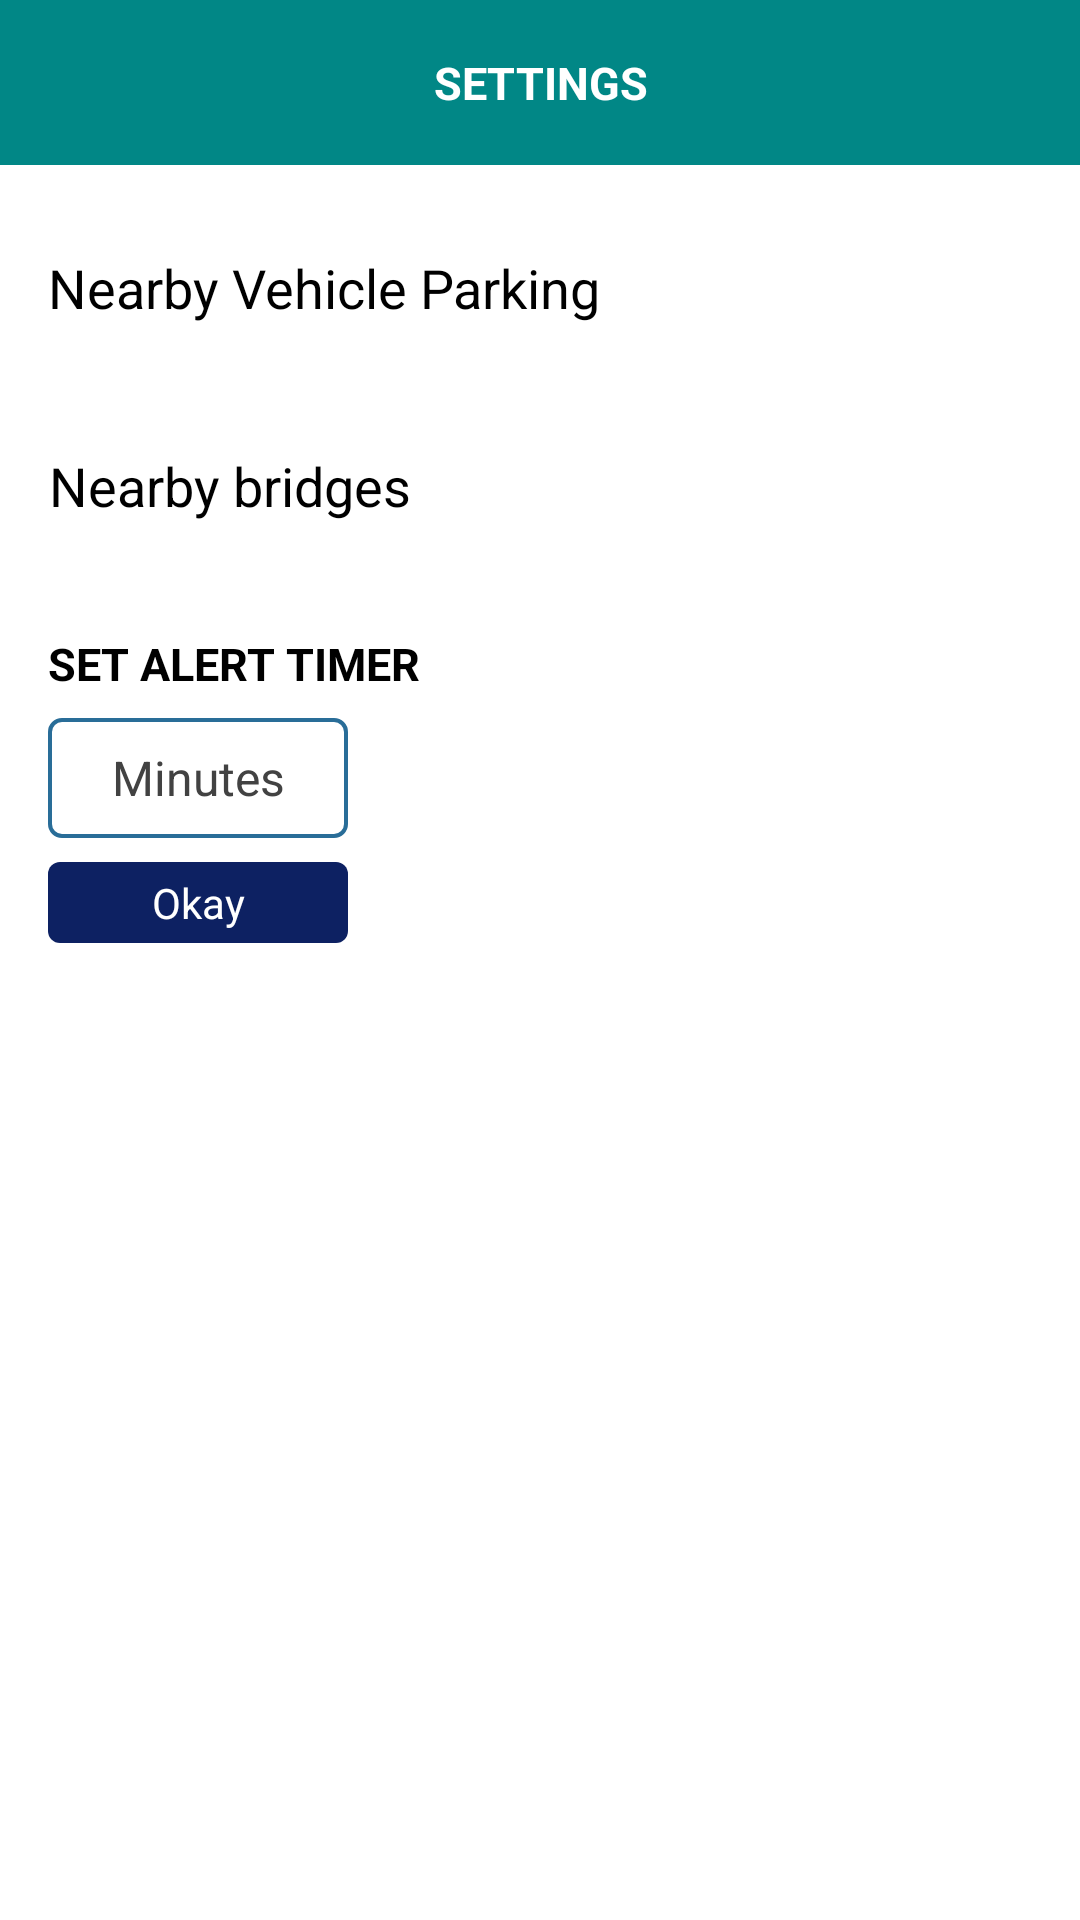

Reconstruct the res/layout file that produces this screen, plus the resources it refers to.
<!-- AndroidManifest.xml: application theme Theme.ProductBillingApp -->
<!-- res/layout/settings_screen.xml -->
<?xml version="1.0" encoding="utf-8"?>
<LinearLayout xmlns:android="http://schemas.android.com/apk/res/android"
    android:layout_width="match_parent"
    android:layout_height="match_parent"
    android:orientation="vertical"
    android:background="@color/white">

    <RelativeLayout
        android:id="@+id/hld_action_bar"
        android:layout_width="match_parent"
        android:layout_height="55dp"
        android:layout_alignParentTop="true"
        android:background="@color/action_bar_color"
        android:orientation="horizontal">

        <ImageView
            android:id="@+id/btn_back"
            android:layout_width="wrap_content"
            android:layout_height="wrap_content"
            android:layout_centerVertical="true"
            android:src="@drawable/ic_back"
            android:layout_marginLeft="16dp"
            android:layout_alignParentStart="true" />

        <TextView
            android:layout_width="wrap_content"
            android:layout_height="wrap_content"
            android:layout_centerInParent="true"
            android:layout_gravity="center_vertical"
            android:gravity="center"
            android:text="@string/settings"
            android:textAllCaps="true"
            android:textColor="@color/action_bar_text_color"
            android:textSize="15sp"
            android:textStyle="bold" />

    </RelativeLayout>

    <RelativeLayout
        android:id="@+id/btn_nearby_parking"
        android:layout_width="match_parent"
        android:layout_height="50dp"
        android:layout_marginRight="16dp"
        android:gravity="left|center"
        android:layout_marginTop="16dp"
        android:orientation="horizontal">

        <TextView
            android:layout_width="wrap_content"
            android:layout_height="wrap_content"
            android:layout_gravity="center|center_horizontal|center_vertical"
            android:gravity="center"
            android:paddingStart="16dp"
            android:text="@string/nearby_parking"
            android:textColor="@color/black"
            android:textSize="18sp" />

        <ImageView
            android:layout_width="24dp"
            android:layout_height="24dp"
            android:layout_gravity="center"
            android:layout_alignParentRight="true"
            android:layout_marginLeft="16dp"
            android:gravity="center"
            android:src="@drawable/ic_right_arrow"
            android:textColor="#f5f5f5" />

    </RelativeLayout>

    <RelativeLayout
        android:id="@+id/btn_nearby_bridges"
        android:layout_width="match_parent"
        android:layout_height="50dp"
        android:layout_marginRight="16dp"
        android:gravity="left|center"
        android:layout_marginTop="16dp"
        android:orientation="horizontal">

        <TextView
            android:layout_width="wrap_content"
            android:layout_height="wrap_content"
            android:layout_gravity="center|center_horizontal|center_vertical"
            android:gravity="center"
            android:paddingStart="16dp"
            android:text="@string/nearby_bridges"
            android:textColor="@color/black"
            android:textSize="18sp" />

        <ImageView
            android:layout_width="24dp"
            android:layout_height="24dp"
            android:layout_gravity="center"
            android:layout_alignParentRight="true"
            android:layout_marginLeft="16dp"
            android:gravity="center"
            android:src="@drawable/ic_right_arrow"
            android:textColor="#f5f5f5" />

    </RelativeLayout>

    <LinearLayout
        android:id="@+id/hld_timer"
        android:layout_width="match_parent"
        android:layout_height="wrap_content"
        android:layout_marginRight="16dp"
        android:gravity="left|center"
        android:layout_marginTop="24dp"
        android:orientation="vertical">

        <TextView
            android:layout_width="wrap_content"
            android:layout_height="wrap_content"
            android:layout_gravity="left"
            android:gravity="left"
            android:paddingStart="16dp"
            android:text="@string/set_alert"
            android:textAllCaps="true"
            android:textStyle="bold"
            android:textColor="@color/black"
            android:textSize="15sp" />

        <EditText
            android:id="@+id/time"
            android:layout_width="100dp"
            android:layout_height="40dp"
            android:background="@drawable/edit_box_border"
            android:hint="Minutes"
            android:layout_gravity="left"
            android:gravity="center"
            android:maxLength="2"
            android:digits="1234567890"
            android:inputType="numberDecimal"
            android:layout_marginLeft="16dp"
            android:layout_marginVertical="8dp"
            android:textColorHint="@color/gray"
            android:textColor="@android:color/black"
            android:textSize="16sp" />

        <TextView
            android:id="@+id/btn_okay"
            android:layout_width="100dp"
            android:layout_height="wrap_content"
            android:layout_gravity="left"
            android:gravity="center"
            android:padding="4dp"
            android:backgroundTint="@color/dark_blue_shade"
            android:background="@drawable/pcp_button_bg"
            android:text="Okay"
            android:layout_marginLeft="16dp"
            android:textColor="@color/white"
            android:textSize="14sp" />

    </LinearLayout>

</LinearLayout>
<!-- resources referenced by this layout -->
<resources>
  <color name="action_bar_color">#FF018786</color>
  <color name="action_bar_text_color">@color/white</color>
  <color name="black">#FF000000</color>
  <color name="dark_blue_shade">#0D2162</color>
  <color name="gray">#424242</color>
  <color name="white">#FFFFFFFF</color>
  <!-- drawable edit_box_border (drawable) -->
  <?xml version="1.0" encoding="utf-8"?>
  <shape
      xmlns:android="http://schemas.android.com/apk/res/android"
      android:shape="rectangle">
      <corners android:radius="4dp"/>
      <stroke android:width="1.3dp"
          android:color="#296D98"/>
  </shape>
  <!-- drawable pcp_button_bg (drawable) -->
  <?xml version="1.0" encoding="utf-8"?>
  <shape xmlns:android="http://schemas.android.com/apk/res/android"
      android:shape="rectangle">
      <solid android:color="@color/button_color" />
      <corners android:radius="4dp"/>
  </shape>
  <string name="nearby_bridges">Nearby bridges</string>
  <string name="nearby_parking">Nearby Vehicle Parking</string>
  <string name="set_alert">Set Alert Timer</string>
  <string name="settings">Settings</string>
  <style name="Theme.ProductBillingApp" parent="Theme.MaterialComponents.NoActionBar" />
  <color name="button_color">#FF018786</color>
</resources>
